Dataset: data (GitHub, OliverPage/TaserKart). Classes: hit, safe.

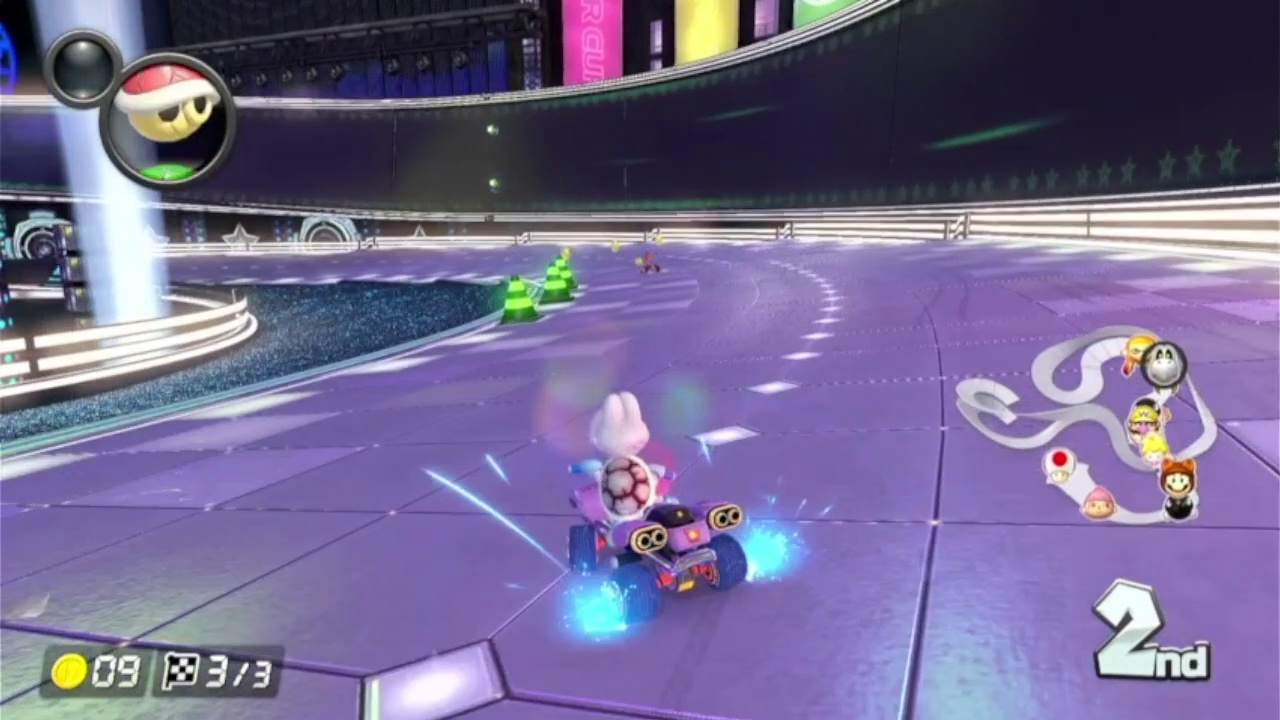
Label: safe

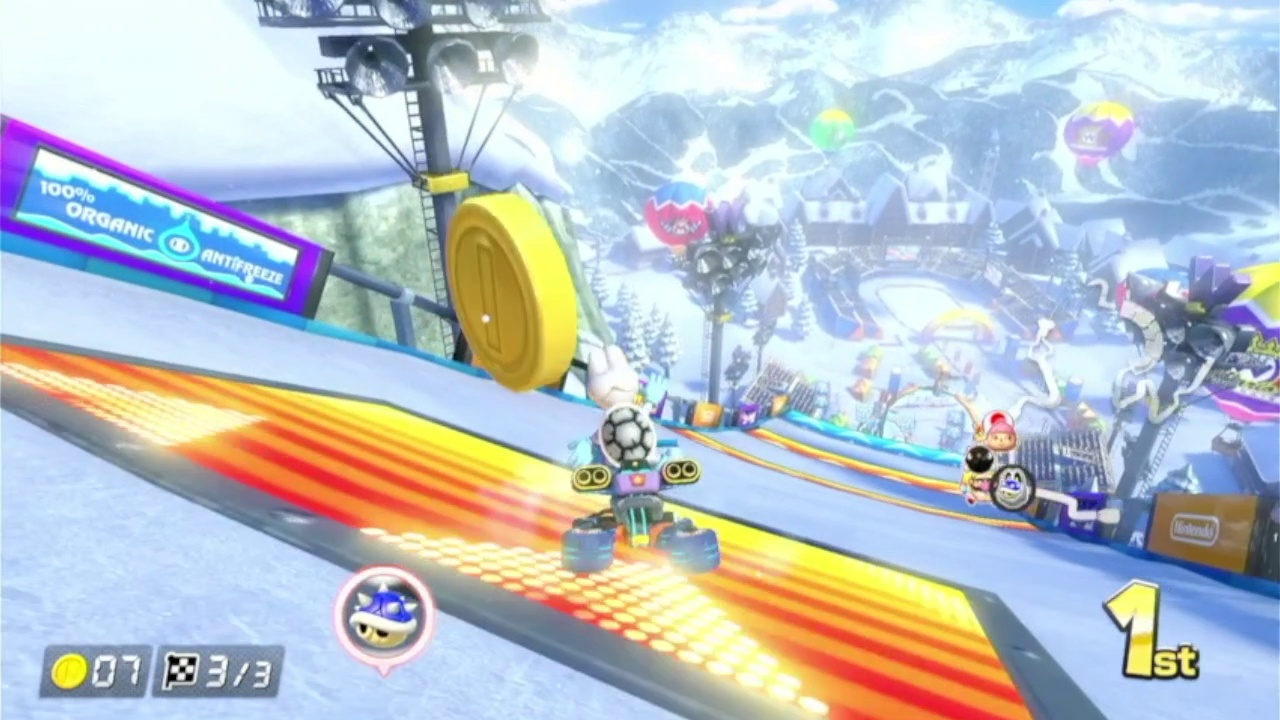
Label: hit

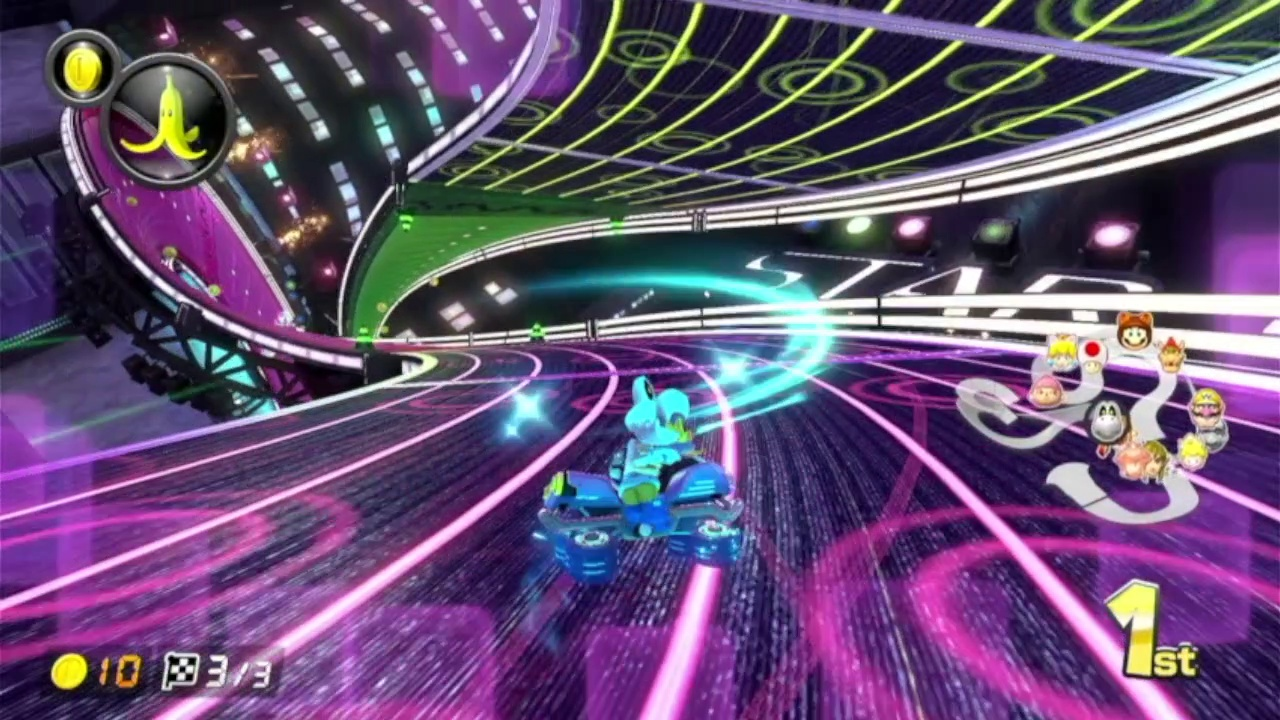
Label: safe

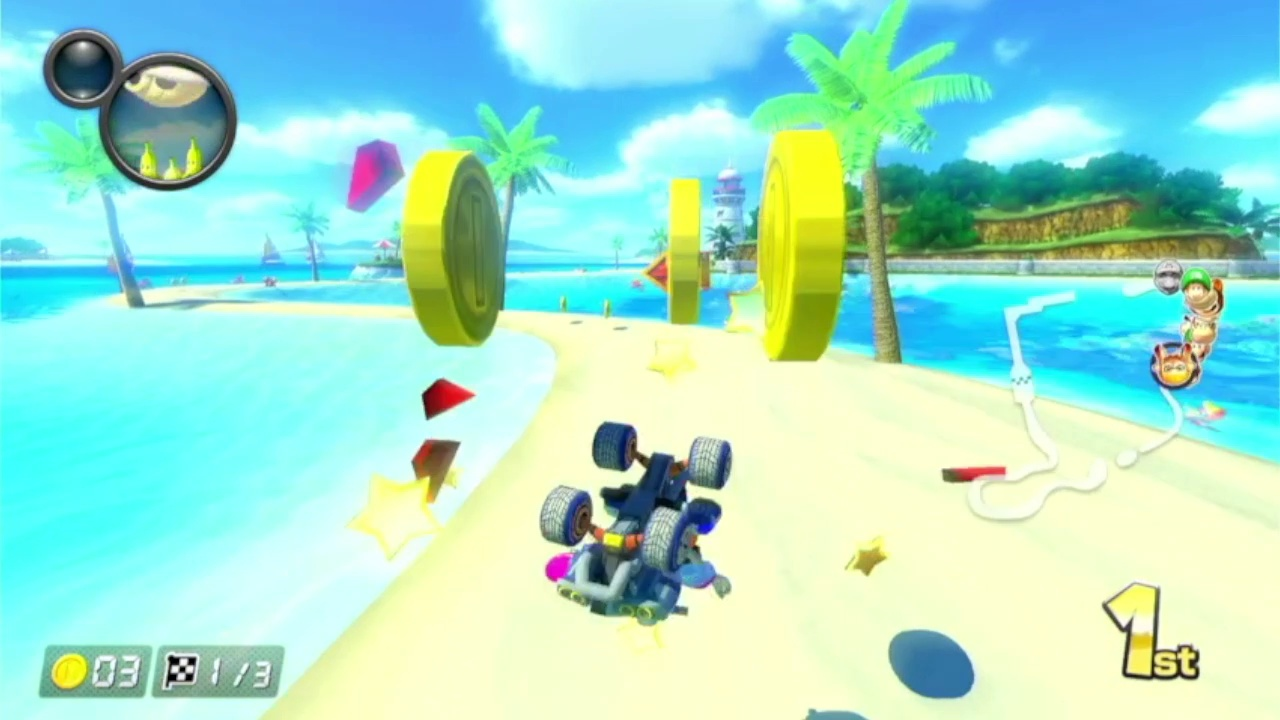
Label: hit

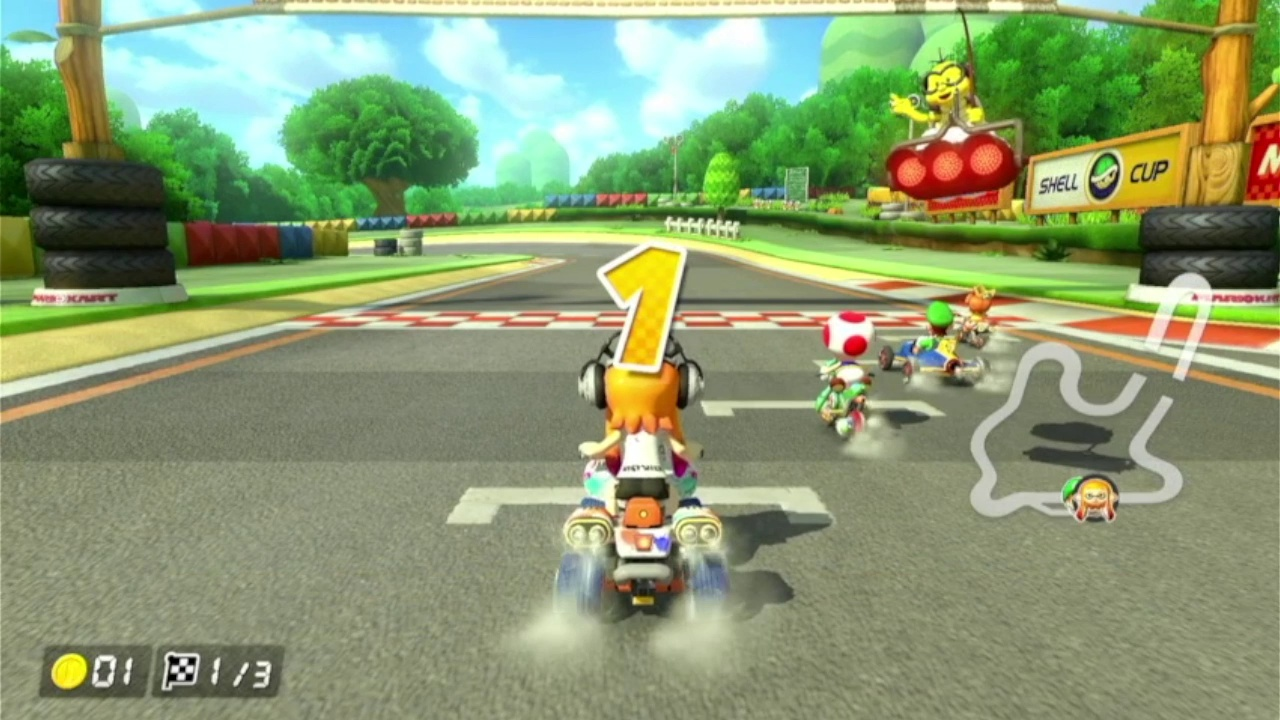
Label: safe

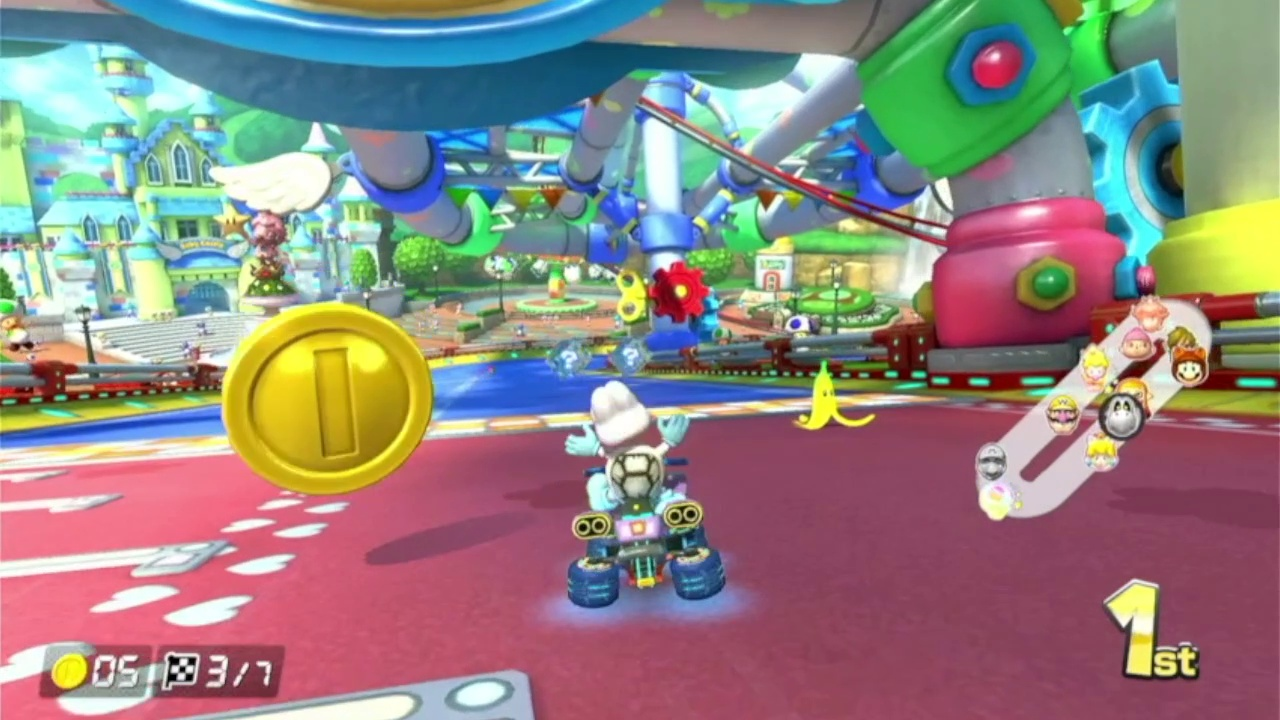
Label: hit
